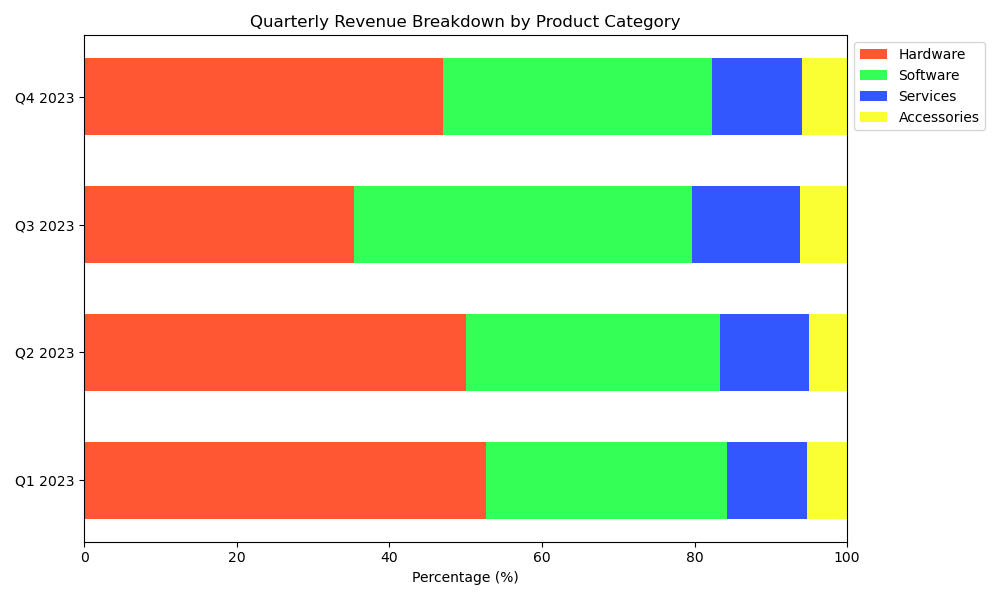

Data behind this chart, as committed beside it:
Quarter, Hardware, Software, Services, Accessories
Q1 2023, 25000, 15000, 5000, 2500
Q2 2023, 30000, 20000, 7000, 3000
Q3 2023, 20000, 25000, 8000, 3500
Q4 2023, 40000, 30000, 10000, 5000
